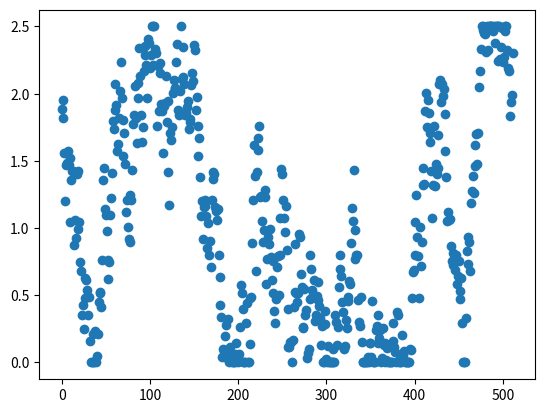

Reproduce this figure in Python.
import numpy as np
import matplotlib.pyplot as plt

def brownian_motion(num_points, sigma, upper, lower=0):
    upper = np.float32(upper)
    lower = np.float32(lower)
    increments = np.random.normal(0, sigma, num_points - 1).astype(np.float32)
    now = np.float32(np.random.uniform(lower, upper))
    trajectory = [now]

    for inc in increments:
        now += inc
        if now < lower:
            now = lower
        elif now > upper:
            now = upper
        trajectory.append(now)
    return trajectory
    # sigma设置为upper/100

MAX_D_i = 2.5

trajectory = np.array(brownian_motion(512, sigma=MAX_D_i / 10,
                                upper=MAX_D_i), dtype=np.float32)
plt.scatter(np.arange(0,512,1), trajectory)
plt.show()
